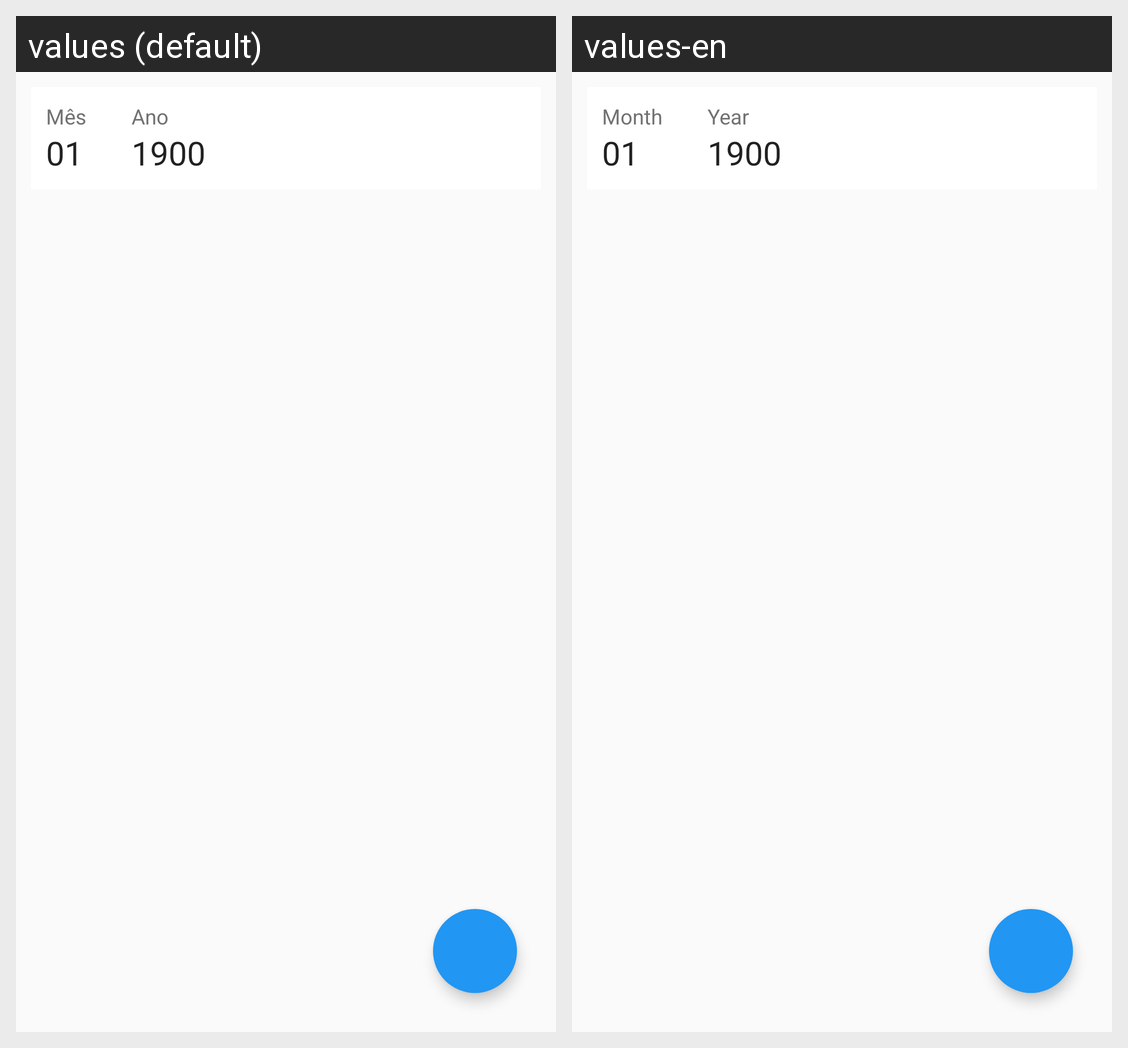

This grid shows one Android layout under two languages. Give, for every string resource on the screen, its name, the default text and each shown locale's text.
Android screen res/layout/frm_compras.xml rendered under 2 locales, left to right: values (default), values-en. Device: Nexus 5 (rendered at 1080×1920; each locale shown at half size, 540×960, under a caption strip naming it); theme AppTheme.
Strings drawn on this screen, with the default value and each locale's value (text and hints the layout hard-codes, and strings that could not be matched under every locale, appear in the picture but are not listed):

m_003
  values: Mês
  values-en: Month

a_009
  values: Ano
  values-en: Year
